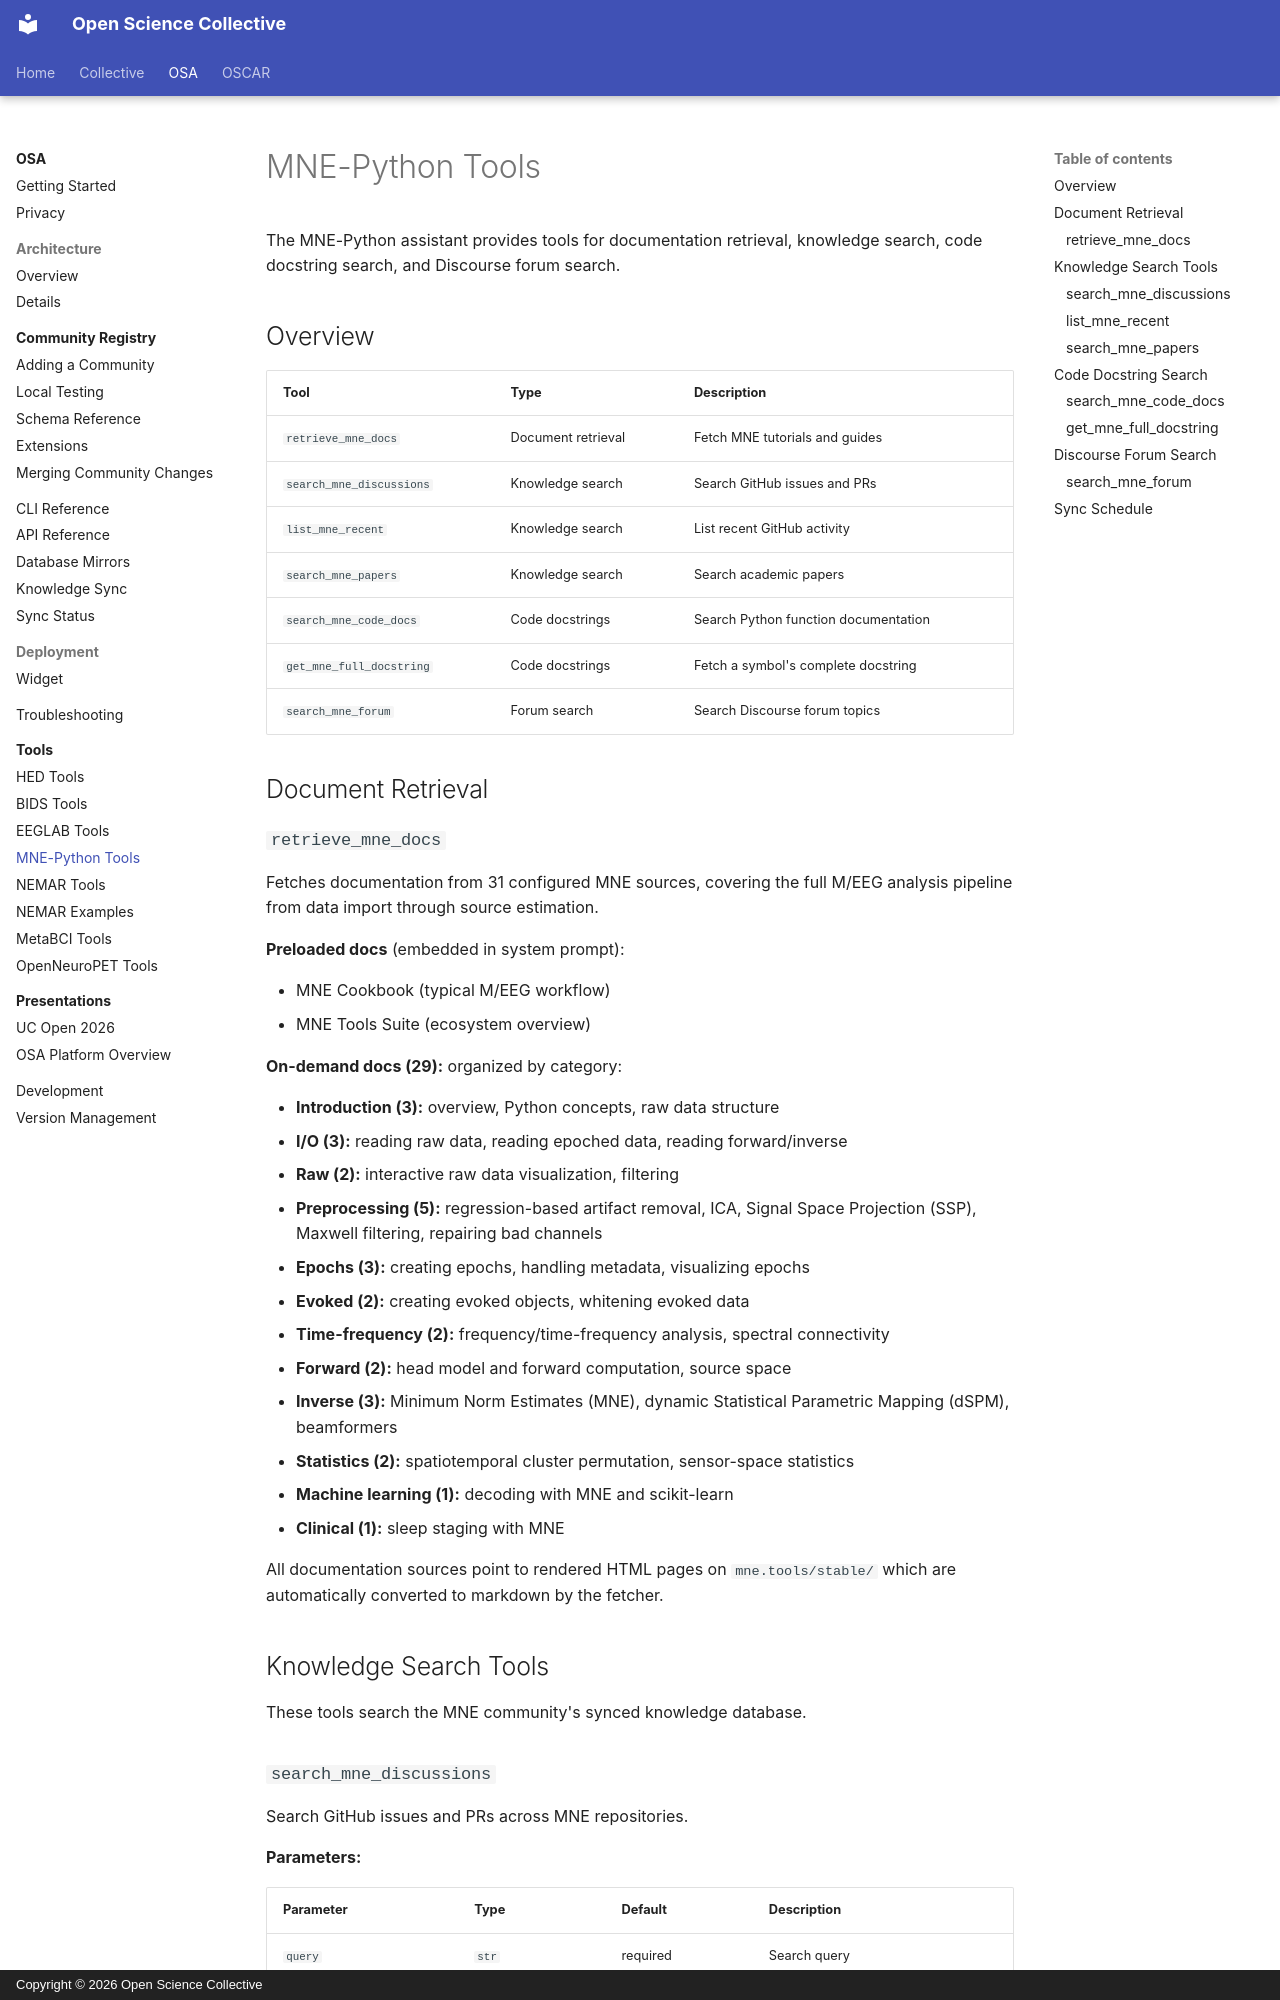

repository: OpenScience-Collective/documentation · page: osa/tools/mne/index.html · generator: mkdocs · copyright: Copyright © 2026 Open Science Collective

# MNE-Python Tools

The MNE-Python assistant provides tools for documentation retrieval, knowledge search, code docstring search, and Discourse forum search.

## Overview

| Tool | Type | Description |
|------|------|-------------|
| `retrieve_mne_docs` | Document retrieval | Fetch MNE tutorials and guides |
| `search_mne_discussions` | Knowledge search | Search GitHub issues and PRs |
| `list_mne_recent` | Knowledge search | List recent GitHub activity |
| `search_mne_papers` | Knowledge search | Search academic papers |
| `search_mne_code_docs` | Code docstrings | Search Python function documentation |
| `get_mne_full_docstring` | Code docstrings | Fetch a symbol's complete docstring |
| `search_mne_forum` | Forum search | Search Discourse forum topics |

## Document Retrieval

### `retrieve_mne_docs`

Fetches documentation from 31 configured MNE sources, covering the full M/EEG analysis pipeline from data import through source estimation.

**Preloaded docs** (embedded in system prompt):

- MNE Cookbook (typical M/EEG workflow)
- MNE Tools Suite (ecosystem overview)

**On-demand docs (29):** organized by category:

- **Introduction (3):** overview, Python concepts, raw data structure
- **I/O (3):** reading raw data, reading epoched data, reading forward/inverse
- **Raw (2):** interactive raw data visualization, filtering
- **Preprocessing (5):** regression-based artifact removal, ICA, Signal Space Projection (SSP), Maxwell filtering, repairing bad channels
- **Epochs (3):** creating epochs, handling metadata, visualizing epochs
- **Evoked (2):** creating evoked objects, whitening evoked data
- **Time-frequency (2):** frequency/time-frequency analysis, spectral connectivity
- **Forward (2):** head model and forward computation, source space
- **Inverse (3):** Minimum Norm Estimates (MNE), dynamic Statistical Parametric Mapping (dSPM), beamformers
- **Statistics (2):** spatiotemporal cluster permutation, sensor-space statistics
- **Machine learning (1):** decoding with MNE and scikit-learn
- **Clinical (1):** sleep staging with MNE

All documentation sources point to rendered HTML pages on `mne.tools/stable/` which are automatically converted to markdown by the fetcher.

## Knowledge Search Tools

These tools search the MNE community's synced knowledge database.
